Run: headless pygame with SDL's dummy video driver; simulated clock (each Clock.tick advances the game by its frame time, no real sleeping); random seed 0; keys injected as events and as key.get_pressed() state; no mouse input.
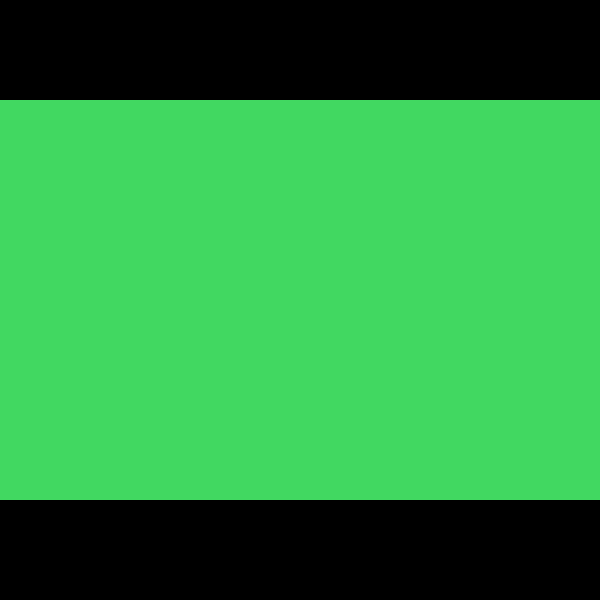
Frame 1 of 4 · flips 1–60 · no input
Frame 2 of 4 · flips 61–180 · tapped SPACE, RETURN · held RIGHT (→), D · screen unchanged from frame 1, image omitted
Frame 3 of 4 · flips 181–300 · held DOWN (↓), S · screen unchanged from frame 2, image omitted
Frame 4 of 4 · flips 301–420 · held LEFT (←), A, UP (↑), W · screen unchanged from frame 3, image omitted

The pygame program that drew these frames:

import pygame

pygame.init()

# screen setup
WIDTH = 600
HEIGHT = 600

white = (255, 255, 255)
black = (0, 0, 0)
green = (65, 216, 97)
fps = 60
timer = pygame.time.Clock()

# creating the screen
screen = pygame.display.set_mode([WIDTH, HEIGHT])
pygame.display.set_caption("The Matching Game")


def draw_backgrounds():
    top_menu = pygame.draw.rect(screen, black, [0, 0, WIDTH, 100])
    board_space = pygame.draw.rect(screen, green, [0, 100, WIDTH, HEIGHT - 200])
    bottom_menu = pygame.draw.rect(screen, black, [0, HEIGHT - 100, WIDTH, 100])


# while the game is running
running = True
while running:
    timer.tick(fps)
    screen.fill(white)
    draw_backgrounds()

    for event in pygame.event.get():
        if event.type == pygame.QUIT:
            running = False

    pygame.display.flip()
pygame.quit()
